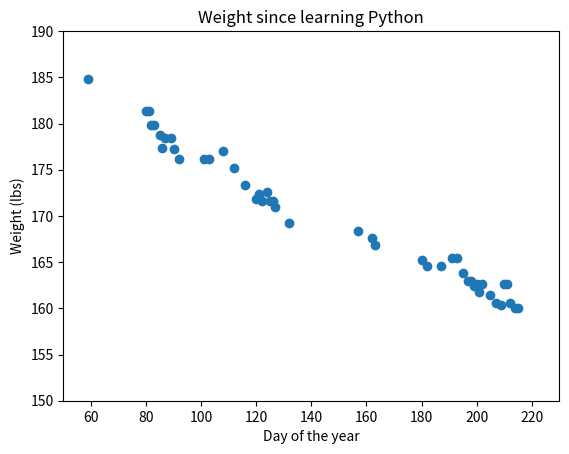

Reproduce this figure in Python.
from pylab import plot, show, title, xlabel, ylabel, legend, axis
import matplotlib.pyplot as plt

# https://www.epochconverter.com/days/2018
day = [59, 80, 81, 82, 83, 85, 86, 87, 89, 90, # March
       92, 101, 103, 108, 112, 116, 120,  #April
       121, 122, 124, 125, 126, 127, 132,  #May
       157, 162, 163, 180,  #June
       182, 187, 191, 193, 195, 197, 198,199,200,201, 202, 205, 207, 209, 210,211,212,214,#July
       215] #Aug

weight = [184.8, 181.4, 181.4, 179.8, 179.8, 178.8, 177.4, 178.4, 178.4, 177.2, #March
          176.2, 176.2, 176.2, 177, 175.2, 173.4, 171.8, #April
          172.4, 171.6, 172.6, 171.6, 171.6, 171.0, 169.2,  #May
          168.4, 167.6, 166.8, 165.2, #June
          164.6, 164.6, 165.4, 165.4, 163.8, 163.0, 163,162.4,162.6,161.8, 162.6, 161.4, 160.6, 160.4, 162.6, 162.6,160.6,160, #July 
          160] #Aug
plt.plot(day, weight, 'o')
plt.title('Weight since learning Python')
plt.xlabel('Day of the year')
plt.ylabel('Weight (lbs)')
plt.axis([50, 230, 150, 190])
plt.show()

